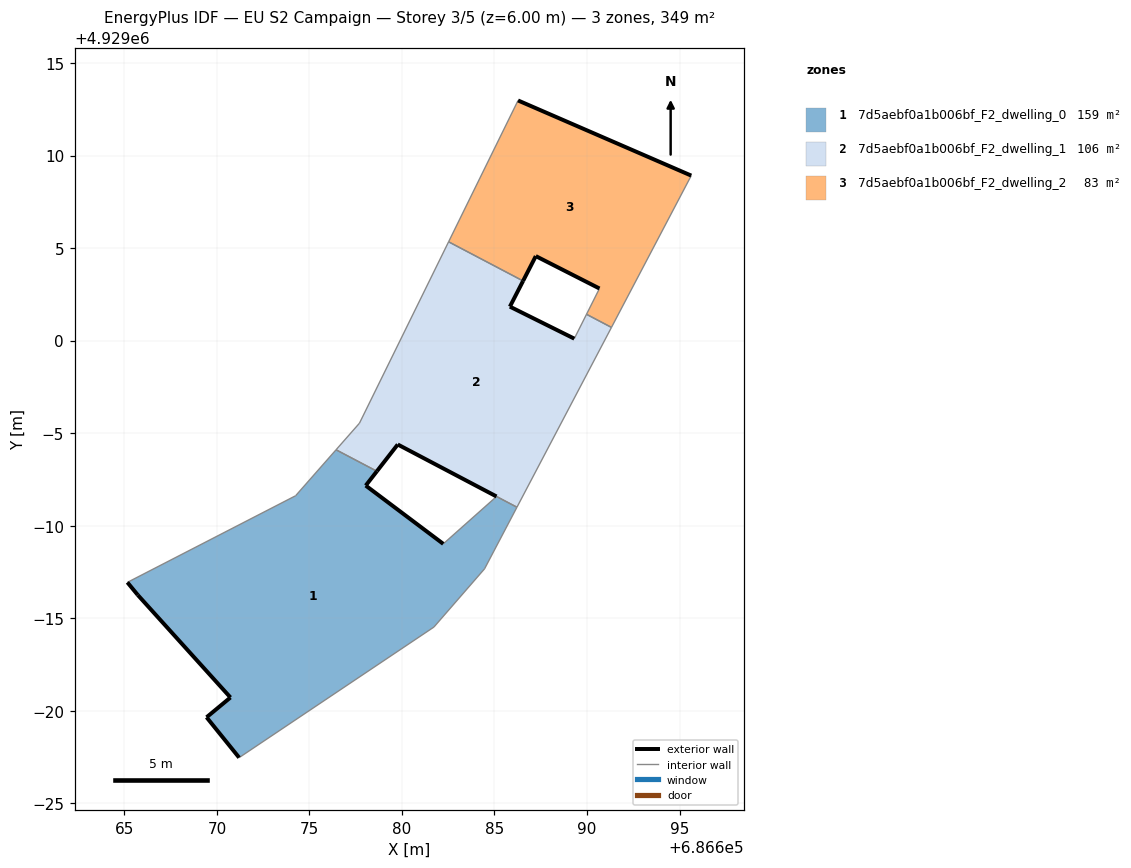
=== STOREY PLAN SPEC (per zone: floor XY polygon, exterior-wall plan segments, windows/doors) ===
zone 1: 7d5aebf0a1b006bf_F2_dwelling_0  (159.3 m²)
  floor: (686681.73, 4928984.52) (686684.46, 4928987.67) (686686.21, 4928991.00) (686685.11, 4928991.58) (686682.23, 4928989.02) (686678.04, 4928992.17) (686678.65, 4928992.94) (686676.44, 4928994.10) (686674.25, 4928991.62) (686665.16, 4928986.94) (686665.72, 4928986.26) (686670.73, 4928980.72) (686669.44, 4928979.65) (686671.20, 4928977.47)
  exterior wall: (686671.20, 4928977.47) – (686669.44, 4928979.65)  [2.8 m]
  exterior wall: (686669.44, 4928979.65) – (686670.73, 4928980.72)  [1.7 m]
  exterior wall: (686670.73, 4928980.72) – (686665.72, 4928986.26)  [7.5 m]
  exterior wall: (686665.72, 4928986.26) – (686665.16, 4928986.94)  [0.9 m]
  exterior wall: (686678.65, 4928992.94) – (686678.04, 4928992.17)  [1.0 m]
  exterior wall: (686678.04, 4928992.17) – (686682.23, 4928989.02)  [5.2 m]
  interior walls: 8
zone 2: 7d5aebf0a1b006bf_F2_dwelling_1  (106.0 m²)
  floor: (686686.21, 4928991.00) (686691.32, 4929000.71) (686689.97, 4929001.42) (686689.31, 4929000.11) (686685.83, 4929001.83) (686686.54, 4929003.22) (686682.52, 4929005.34) (686677.70, 4928995.54) (686676.44, 4928994.10) (686678.65, 4928992.94) (686679.77, 4928994.39)
  exterior wall: (686685.11, 4928991.58) – (686679.77, 4928994.39)  [6.0 m]
  exterior wall: (686679.77, 4928994.39) – (686678.65, 4928992.94)  [1.8 m]
  exterior wall: (686686.55, 4929003.22) – (686685.83, 4929001.83)  [1.6 m]
  exterior wall: (686685.83, 4929001.83) – (686689.31, 4929000.11)  [3.9 m]
  interior walls: 8
zone 3: 7d5aebf0a1b006bf_F2_dwelling_2  (83.5 m²)
  floor: (686691.32, 4929000.71) (686695.63, 4929008.92) (686686.27, 4929012.97) (686682.52, 4929005.34) (686686.54, 4929003.22) (686687.23, 4929004.57) (686690.67, 4929002.82) (686689.97, 4929001.42)
  exterior wall: (686690.67, 4929002.82) – (686687.23, 4929004.57)  [3.9 m]
  exterior wall: (686687.23, 4929004.57) – (686686.55, 4929003.22)  [1.5 m]
  exterior wall: (686686.27, 4929012.97) – (686695.63, 4929008.92)  [10.2 m]
  interior walls: 5

=== DERIVED (storey summary) ===
Building: EU S2 Campaign
Storey: 3 of 5  (floor level z = 6.00 m)
Storey gross floor area: 348.8 m²
Zones on this storey: 3
  - 7d5aebf0a1b006bf_F2_dwelling_0: floor 159.3 m²; exterior wall 19.1 m (57.2 m²); WWR 0.0%
  - 7d5aebf0a1b006bf_F2_dwelling_1: floor 106.0 m²; exterior wall 13.3 m (39.9 m²); WWR 0.0%
  - 7d5aebf0a1b006bf_F2_dwelling_2: floor 83.5 m²; exterior wall 15.6 m (46.7 m²); WWR 0.0%
Zone adjacency (shared interzone walls):
  - 7d5aebf0a1b006bf_F2_dwelling_0 ↔ 7d5aebf0a1b006bf_F2_dwelling_1
  - 7d5aebf0a1b006bf_F2_dwelling_1 ↔ 7d5aebf0a1b006bf_F2_dwelling_2